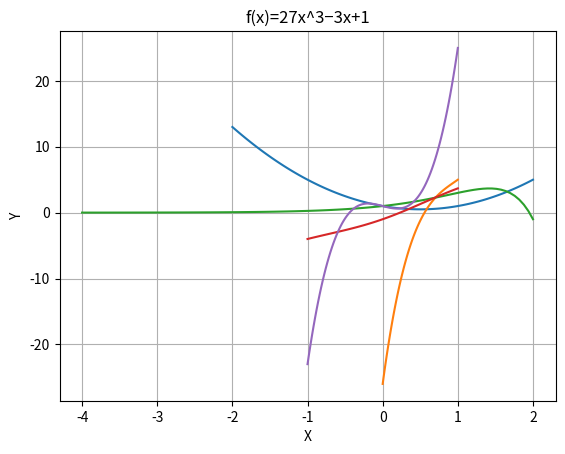

The matplotlib source for this figure:
import numpy as np
import math
import matplotlib.pyplot as plt


f1 = lambda x: 2*x**2 - 2*x + 1
f1_name = "f(x)=2x^2−2x+1"
f2 = lambda x: -26 + 85*x - 91*x**2 + 44*x**3 - 8*x**4 + x**5
f2_name = "f(x)=−26+85x−91x^2+44x^3−8x^4+x^5"
f3 = lambda x: pow(4, x) - pow(3, 2*x) + pow(2, 3*x)
f3_name = "f(x)=4^x−3^(2x)+2^(3x)−1"
f4 = lambda x: 3*x + math.sin(x) - math.cos(x)**3
f4_name = "f(x)=3∗x+sin(x)−(cos(x))^3"
f5 = lambda x: 27*x**3 - 3*x + 1
f5_name = "f(x)=27x^3−3x+1"


def to_chart(fun, a, b, n, func_name):
    x_axis = np.linspace(a, b, n)
    plt.plot(x_axis, np.vectorize(fun)(x_axis), label=func_name)
    plt.xlabel("X")
    plt.ylabel("Y")
    plt.title(func_name)
    plt.grid()
    plt.show()


def bisection_method(a, b, fun, n):  # n is the max number of allowed iterations
    if fun(a) * fun(b) > 0:
        # end function, no root
        return "None", "None"
    else:
        d = b - a
        x_0 = None
        for i in range(n):
            x_0 = (a + b) / 2.0
            if fun(x_0) == 0:
                e = d / 2**i
                return x_0, e
            elif fun(a) * fun(x_0) < 0:
                b = x_0
            else:
                a = x_0

        e = d / 2**n
        return x_0, e


def compute():
    to_chart(f1, -2, 2, 100, f1_name)
    x_0, e = bisection_method(-2, 2, f1, 1000)
    print(f"Root = {x_0}")
    print(f"E = {e}")

    to_chart(f2, 0, 1, 100, f2_name)
    x_0, e = bisection_method(0, 1, f2, 100)
    print(f"Root = {x_0}")
    print(f"E = {e}")

    to_chart(f3, -4, 2, 100, f3_name)
    x_0, e = bisection_method(-4, 2, f3, 100)
    print(f"Root = {x_0}")
    print(f"E = {e}")

    to_chart(f4, -1, 1, 100, f4_name)
    x_0, e = bisection_method(-1, 1, f4, 100)
    print(f"Root = {x_0}")
    print(f"E = {e}")

    to_chart(f5, -1, 1, 100, f5_name)
    x_0, e = bisection_method(-1, 1, f5, 100)
    print(f"Root = {x_0}")
    print(f"E = {e}")


if __name__ == "__main__":
    compute()
